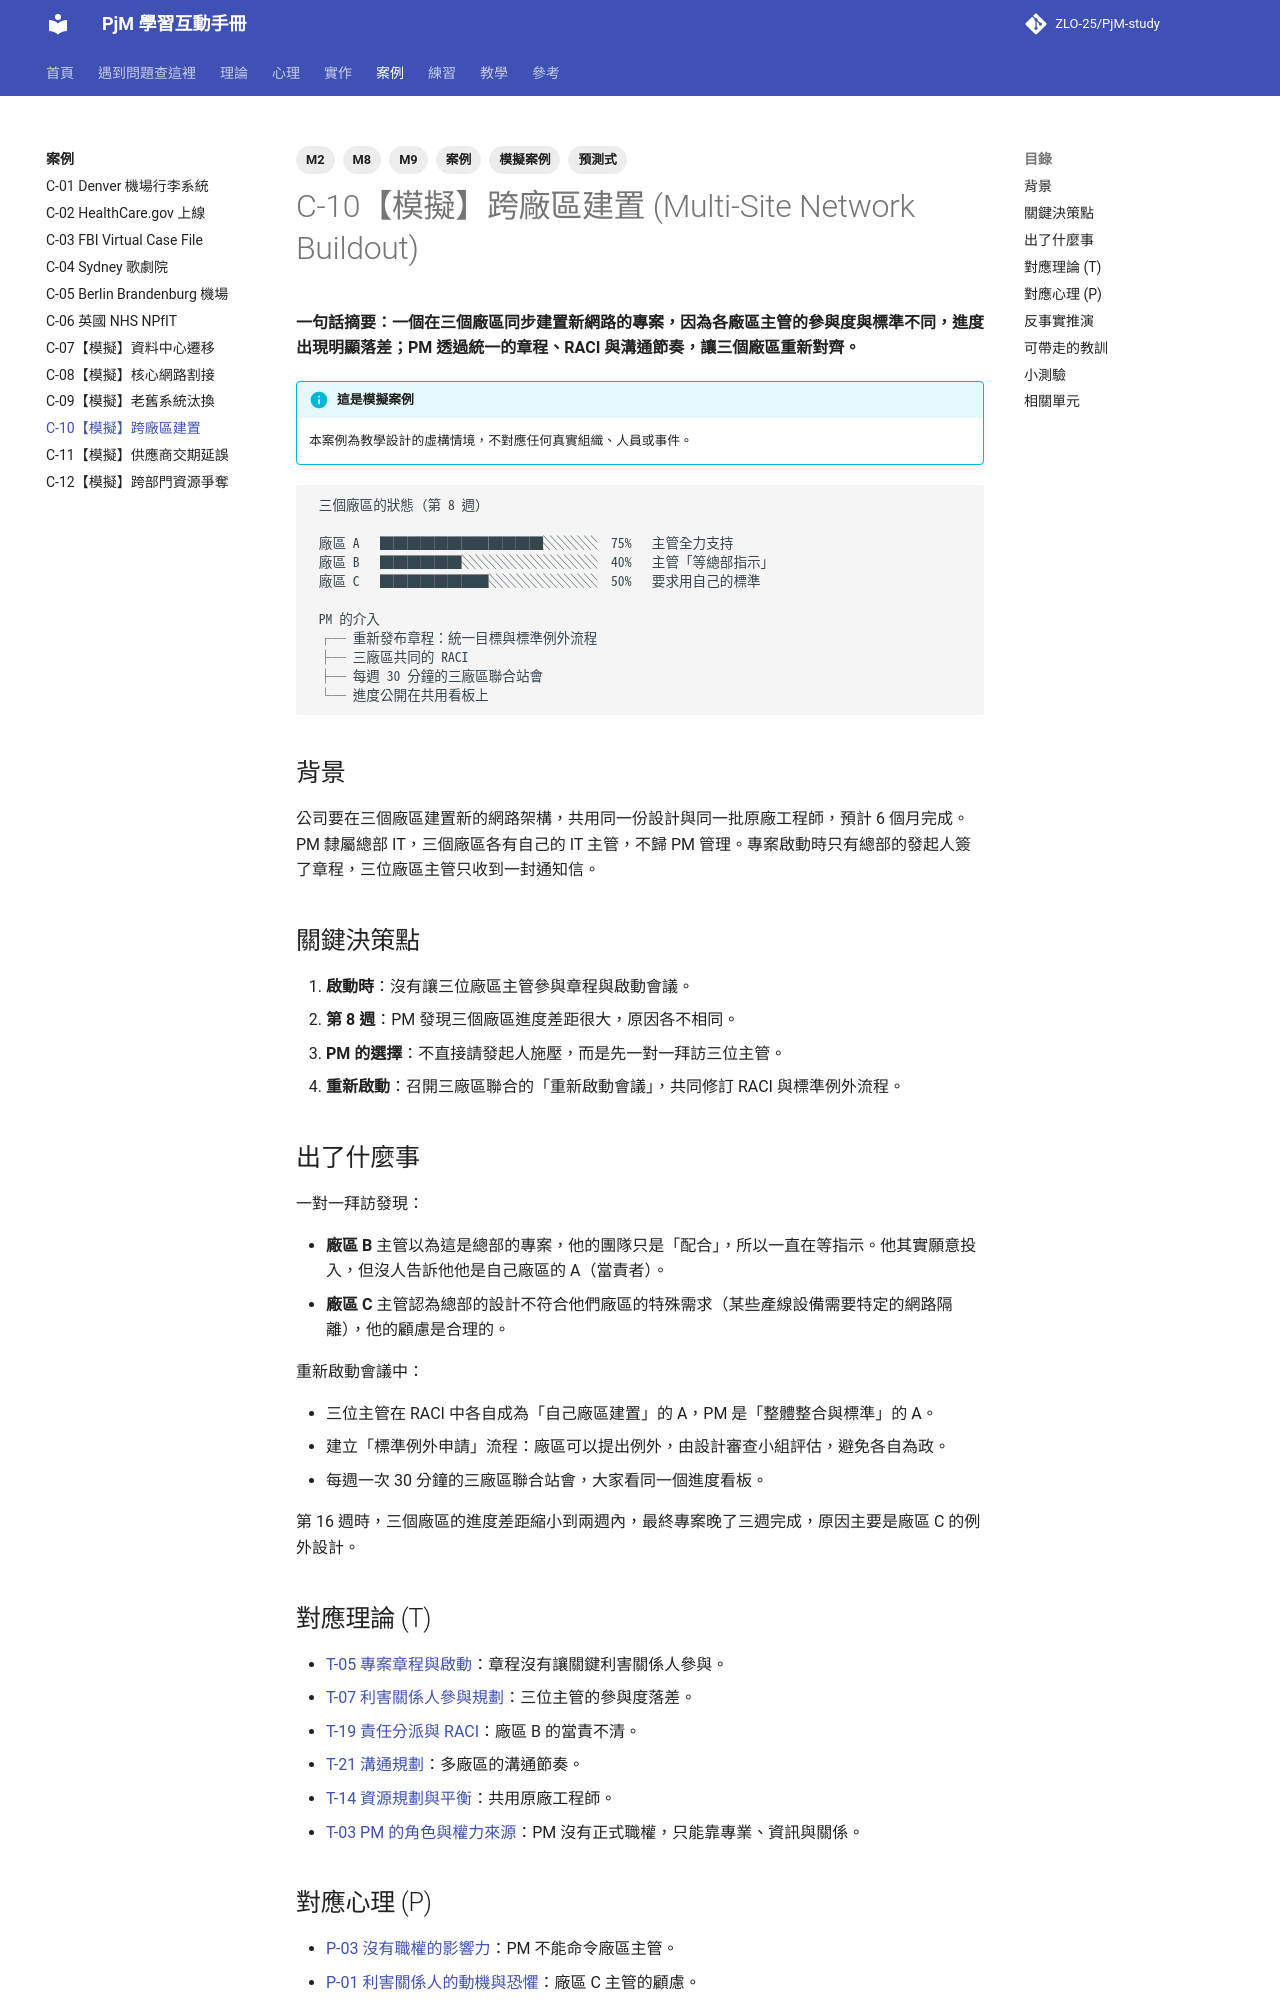

repository: ZLO-25/PjM-study · page: cases/C-10-sim-multi-site-buildout/index.html · generator: mkdocs

---
title: C-10【模擬】跨廠區建置
tags: [案例, 模擬案例, M2, M8, M9, 預測式]
---

# C-10【模擬】跨廠區建置 (Multi-Site Network Buildout)

**一句話摘要：一個在三個廠區同步建置新網路的專案，因為各廠區主管的參與度與標準不同，進度出現明顯落差；PM 透過統一的章程、RACI 與溝通節奏，讓三個廠區重新對齊。**

!!! info "這是模擬案例"
    本案例為教學設計的虛構情境，不對應任何真實組織、人員或事件。

```text
 三個廠區的狀態（第 8 週）

 廠區 A   ████████████░░░░  75%   主管全力支持
 廠區 B   ██████░░░░░░░░░░  40%   主管「等總部指示」
 廠區 C   ████████░░░░░░░░  50%   要求用自己的標準

 PM 的介入
 ┌─ 重新發布章程：統一目標與標準例外流程
 ├─ 三廠區共同的 RACI
 ├─ 每週 30 分鐘的三廠區聯合站會
 └─ 進度公開在共用看板上
```

## 背景

公司要在三個廠區建置新的網路架構，共用同一份設計與同一批原廠工程師，預計 6 個月完成。PM 隸屬總部 IT，三個廠區各有自己的 IT 主管，不歸 PM 管理。專案啟動時只有總部的發起人簽了章程，三位廠區主管只收到一封通知信。

## 關鍵決策點

1. **啟動時**：沒有讓三位廠區主管參與章程與啟動會議。
2. **第 8 週**：PM 發現三個廠區進度差距很大，原因各不相同。
3. **PM 的選擇**：不直接請發起人施壓，而是先一對一拜訪三位主管。
4. **重新啟動**：召開三廠區聯合的「重新啟動會議」，共同修訂 RACI 與標準例外流程。

## 出了什麼事

一對一拜訪發現：

- **廠區 B** 主管以為這是總部的專案，他的團隊只是「配合」，所以一直在等指示。他其實願意投入，但沒人告訴他他是自己廠區的 A（當責者）。
- **廠區 C** 主管認為總部的設計不符合他們廠區的特殊需求（某些產線設備需要特定的網路隔離），他的顧慮是合理的。

重新啟動會議中：

- 三位主管在 RACI 中各自成為「自己廠區建置」的 A，PM 是「整體整合與標準」的 A。
- 建立「標準例外申請」流程：廠區可以提出例外，由設計審查小組評估，避免各自為政。
- 每週一次 30 分鐘的三廠區聯合站會，大家看同一個進度看板。

第 16 週時，三個廠區的進度差距縮小到兩週內，最終專案晚了三週完成，原因主要是廠區 C 的例外設計。

## 對應理論 (T)

- [T-05 專案章程與啟動](../theory/T-05-project-charter.md)：章程沒有讓關鍵利害關係人參與。
- [T-07 利害關係人參與規劃](../theory/T-07-stakeholder-engagement.md)：三位主管的參與度落差。
- [T-19 責任分派與 RACI](../theory/T-19-raci.md)：廠區 B 的當責不清。
- [T-21 溝通規劃](../theory/T-21-communication-planning.md)：多廠區的溝通節奏。
- [T-14 資源規劃與平衡](../theory/T-14-resource-planning.md)：共用原廠工程師。
- [T-03 PM 的角色與權力來源](../theory/T-03-pm-role-and-power.md)：PM 沒有正式職權，只能靠專業、資訊與關係。
